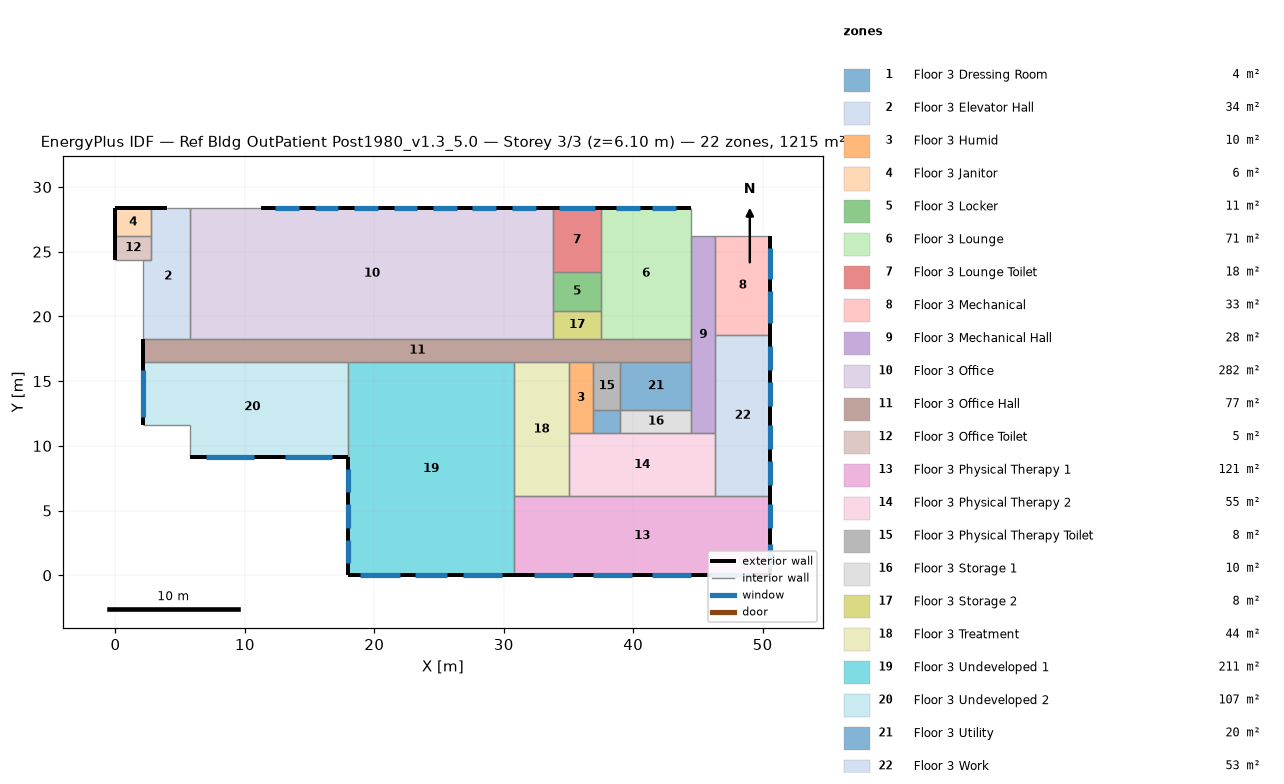
=== STOREY PLAN SPEC (per zone: floor XY polygon, exterior-wall plan segments, windows/doors) ===
zone 1: Floor 3 Dressing Room  (3.9 m²)
  floor: (36.88, 12.80) (39.01, 12.80) (39.01, 10.97) (36.88, 10.97)
  interior walls: 4
zone 2: Floor 3 Elevator Hall  (34.4 m²)
  floor: (2.74, 28.35) (5.79, 28.35) (5.79, 18.29) (2.13, 18.29) (2.13, 24.38) (2.74, 24.38)
  exterior wall: (3.96, 28.35) – (2.74, 28.35)  [1.2 m]
  interior walls: 6
zone 3: Floor 3 Humid  (10.0 m²)
  floor: (35.05, 16.46) (36.88, 16.46) (36.88, 10.97) (35.05, 10.97)
  interior walls: 4
zone 4: Floor 3 Janitor  (5.9 m²)
  floor: (2.74, 28.35) (2.74, 26.21) (0.00, 26.21) (0.00, 28.35)
  exterior wall: (0.00, 28.35) – (0.00, 26.21)  [2.1 m]
  exterior wall: (2.74, 28.35) – (0.00, 28.35)  [2.7 m]
  interior walls: 2
zone 5: Floor 3 Locker  (11.1 m²)
  floor: (37.49, 23.47) (37.49, 20.42) (33.83, 20.42) (33.83, 23.47)
  interior walls: 4
zone 6: Floor 3 Lounge  (70.5 m²)
  floor: (37.49, 28.35) (44.50, 28.35) (44.50, 18.29) (37.49, 18.29)
  exterior wall: (44.50, 28.35) – (37.49, 28.35)  [7.0 m]
    window: (43.28, 28.35) – (41.45, 28.35)  [2.8 m²]
    window: (40.54, 28.35) – (38.71, 28.35)  [2.8 m²]
  interior walls: 4
zone 7: Floor 3 Lounge Toilet  (17.8 m²)
  floor: (37.49, 28.35) (37.49, 23.47) (33.83, 23.47) (33.83, 28.35)
  exterior wall: (37.49, 28.35) – (33.83, 28.35)  [3.7 m]
    window: (37.03, 28.35) – (34.29, 28.35)  [4.2 m²]
  interior walls: 3
zone 8: Floor 3 Mechanical  (32.5 m²)
  floor: (50.60, 26.21) (50.60, 18.59) (46.33, 18.59) (46.33, 26.21)
  exterior wall: (50.60, 18.59) – (50.60, 26.21)  [7.6 m]
    window: (50.60, 19.51) – (50.60, 21.95)  [3.0 m²]
    window: (50.60, 22.86) – (50.60, 25.30)  [3.0 m²]
  interior walls: 3
zone 9: Floor 3 Mechanical Hall  (27.9 m²)
  floor: (46.33, 10.97) (44.50, 10.97) (44.50, 26.21) (46.33, 26.21)
  interior walls: 4
zone 10: Floor 3 Office  (282.1 m²)
  floor: (5.79, 18.29) (5.79, 28.35) (33.83, 28.35) (33.83, 18.29)
  exterior wall: (33.83, 28.35) – (11.28, 28.35)  [22.6 m]
    window: (26.37, 28.35) – (24.54, 28.35)  [2.8 m²]
    window: (14.17, 28.35) – (12.34, 28.35)  [2.8 m²]
    window: (17.22, 28.35) – (15.39, 28.35)  [2.8 m²]
    window: (32.46, 28.35) – (30.63, 28.35)  [2.8 m²]
    window: (29.41, 28.35) – (27.58, 28.35)  [2.8 m²]
    window: (20.27, 28.35) – (18.44, 28.35)  [2.8 m²]
    window: (23.32, 28.35) – (21.49, 28.35)  [2.8 m²]
  interior walls: 4
zone 11: Floor 3 Office Hall  (77.5 m²)
  floor: (2.13, 18.29) (44.50, 18.29) (44.50, 16.46) (2.13, 16.46)
  exterior wall: (2.13, 18.29) – (2.13, 16.46)  [1.8 m]
  interior walls: 3
zone 12: Floor 3 Office Toilet  (5.0 m²)
  floor: (0.00, 26.21) (2.74, 26.21) (2.74, 24.38) (0.00, 24.38)
  exterior wall: (0.00, 26.21) – (0.00, 24.38)  [1.8 m]
  interior walls: 4
zone 13: Floor 3 Physical Therapy 1  (120.8 m²)
  floor: (50.60, 0.00) (30.78, 0.00) (30.78, 6.10) (50.60, 6.10)
  exterior wall: (30.78, 0.00) – (50.60, 0.00)  [19.8 m]
    window: (36.88, 0.00) – (39.93, 0.00)  [5.6 m²]
    window: (32.31, 0.00) – (35.36, 0.00)  [5.6 m²]
    window: (46.02, 0.00) – (49.07, 0.00)  [5.6 m²]
    window: (41.45, 0.00) – (44.50, 0.00)  [5.6 m²]
  exterior wall: (50.60, 0.00) – (50.60, 6.10)  [6.1 m]
    window: (50.60, 0.61) – (50.60, 2.44)  [3.3 m²]
    window: (50.60, 3.66) – (50.60, 5.49)  [3.3 m²]
  interior walls: 2
zone 14: Floor 3 Physical Therapy 2  (55.0 m²)
  floor: (35.05, 6.10) (35.05, 10.97) (46.33, 10.97) (46.33, 6.10)
  interior walls: 4
zone 15: Floor 3 Physical Therapy Toilet  (7.8 m²)
  floor: (39.01, 12.80) (36.88, 12.80) (36.88, 16.46) (39.01, 16.46)
  interior walls: 4
zone 16: Floor 3 Storage 1  (10.0 m²)
  floor: (39.01, 10.97) (39.01, 12.80) (44.50, 12.80) (44.50, 10.97)
  interior walls: 4
zone 17: Floor 3 Storage 2  (7.8 m²)
  floor: (33.83, 18.29) (33.83, 20.42) (37.49, 20.42) (37.49, 18.29)
  interior walls: 4
zone 18: Floor 3 Treatment  (44.2 m²)
  floor: (35.05, 16.46) (35.05, 6.10) (30.78, 6.10) (30.78, 16.46)
  interior walls: 5
zone 19: Floor 3 Undeveloped 1  (210.7 m²)
  floor: (17.98, 0.00) (17.98, 16.46) (30.78, 16.46) (30.78, 0.00)
  exterior wall: (17.98, 9.14) – (17.98, 0.00)  [9.1 m]
    window: (17.98, 5.49) – (17.98, 3.66)  [3.3 m²]
    window: (17.98, 8.23) – (17.98, 6.40)  [3.3 m²]
    window: (17.98, 2.74) – (17.98, 0.91)  [3.3 m²]
  exterior wall: (17.98, 0.00) – (30.78, 0.00)  [12.8 m]
    window: (23.16, 0.00) – (25.60, 0.00)  [4.5 m²]
    window: (18.90, 0.00) – (21.95, 0.00)  [5.6 m²]
    window: (26.82, 0.00) – (29.87, 0.00)  [5.6 m²]
  interior walls: 3
zone 20: Floor 3 Undeveloped 2  (107.0 m²)
  floor: (17.98, 16.46) (17.98, 9.14) (5.79, 9.14) (5.79, 11.58) (2.13, 11.58) (2.13, 16.46)
  exterior wall: (5.79, 9.14) – (17.98, 9.14)  [12.2 m]
    window: (13.11, 9.14) – (16.76, 9.14)  [4.5 m²]
    window: (7.01, 9.14) – (10.67, 9.14)  [4.5 m²]
  exterior wall: (2.13, 16.46) – (2.13, 11.58)  [4.9 m]
    window: (2.13, 15.85) – (2.13, 12.19)  [4.5 m²]
  interior walls: 4
zone 21: Floor 3 Utility  (20.1 m²)
  floor: (44.50, 16.46) (44.50, 12.80) (39.01, 12.80) (39.01, 16.46)
  interior walls: 4
zone 22: Floor 3 Work  (53.3 m²)
  floor: (50.60, 18.59) (50.60, 6.10) (46.33, 6.10) (46.33, 18.59)
  exterior wall: (50.60, 6.10) – (50.60, 18.59)  [12.5 m]
    window: (50.60, 9.75) – (50.60, 11.58)  [2.2 m²]
    window: (50.60, 15.85) – (50.60, 17.68)  [2.2 m²]
    window: (50.60, 13.11) – (50.60, 14.94)  [2.2 m²]
    window: (50.60, 7.01) – (50.60, 8.84)  [2.2 m²]
  interior walls: 3

=== DERIVED (storey summary) ===
Building: Ref Bldg OutPatient Post1980_v1.3_5.0
Storey: 3 of 3  (floor level z = 6.10 m)
Storey gross floor area: 1215.4 m²
Zones on this storey: 22
  - Floor 3 Dressing Room: floor 3.9 m²
  - Floor 3 Elevator Hall: floor 34.4 m²; exterior wall 1.2 m (3.7 m²); WWR 0.0%
  - Floor 3 Humid: floor 10.0 m²
  - Floor 3 Janitor: floor 5.9 m²; exterior wall 4.9 m (14.9 m²); WWR 0.0%
  - Floor 3 Locker: floor 11.1 m²
  - Floor 3 Lounge: floor 70.5 m²; exterior wall 7.0 m (21.4 m²); 2 window(s) 5.6 m²; WWR 26.1%
  - Floor 3 Lounge Toilet: floor 17.8 m²; exterior wall 3.7 m (11.1 m²); 1 window(s) 4.2 m²; WWR 37.5%
  - Floor 3 Mechanical: floor 32.5 m²; exterior wall 7.6 m (23.2 m²); 2 window(s) 5.9 m²; WWR 25.6%
  - Floor 3 Mechanical Hall: floor 27.9 m²
  - Floor 3 Office: floor 282.1 m²; exterior wall 22.6 m (68.7 m²); 7 window(s) 19.5 m²; WWR 28.4%
  - Floor 3 Office Hall: floor 77.5 m²; exterior wall 1.8 m (5.6 m²); WWR 0.0%
  - Floor 3 Office Toilet: floor 5.0 m²; exterior wall 1.8 m (5.6 m²); WWR 0.0%
  - Floor 3 Physical Therapy 1: floor 120.8 m²; exterior wall 25.9 m (79.0 m²); 6 window(s) 29.0 m²; WWR 36.7%
  - Floor 3 Physical Therapy 2: floor 55.0 m²
  - Floor 3 Physical Therapy Toilet: floor 7.8 m²
  - Floor 3 Storage 1: floor 10.0 m²
  - Floor 3 Storage 2: floor 7.8 m²
  - Floor 3 Treatment: floor 44.2 m²
  - Floor 3 Undeveloped 1: floor 210.7 m²; exterior wall 21.9 m (66.9 m²); 6 window(s) 25.6 m²; WWR 38.3%
  - Floor 3 Undeveloped 2: floor 107.0 m²; exterior wall 17.1 m (52.0 m²); 3 window(s) 13.4 m²; WWR 25.7%
  - Floor 3 Utility: floor 20.1 m²
  - Floor 3 Work: floor 53.3 m²; exterior wall 12.5 m (38.1 m²); 4 window(s) 8.9 m²; WWR 23.4%
Zone adjacency: (none detected)